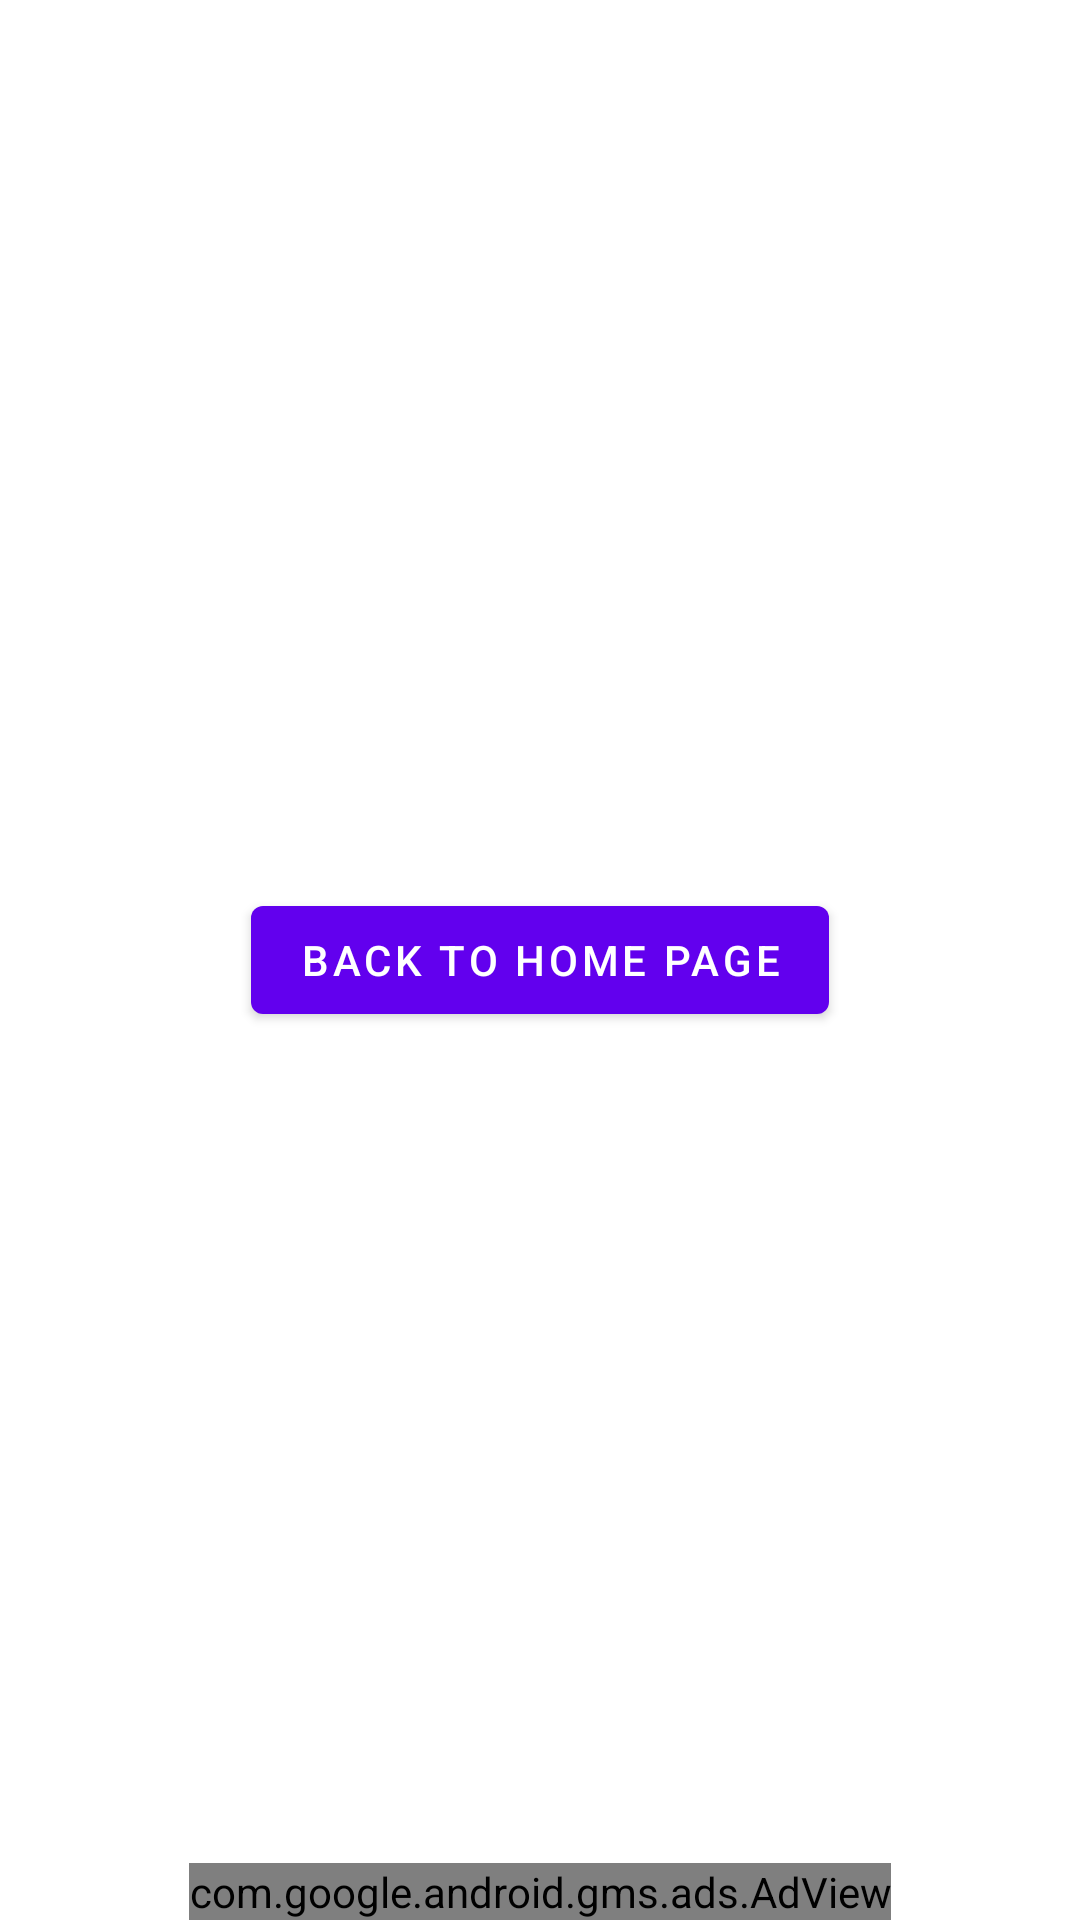

The Android layout XML behind this screen, and the referenced resources:
<!-- AndroidManifest.xml: application theme Theme.SimpleAdMob -->
<!-- res/layout/fragment_second.xml -->
<?xml version="1.0" encoding="utf-8"?>
<androidx.constraintlayout.widget.ConstraintLayout
    xmlns:android="http://schemas.android.com/apk/res/android"
    xmlns:ads="http://schemas.android.com/apk/res-auto"
    xmlns:app="http://schemas.android.com/apk/res-auto"
    xmlns:tools="http://schemas.android.com/tools"
    android:layout_width="match_parent"
    android:layout_height="match_parent"
    tools:context=".SecondFragment">

    <ImageView
        android:layout_width="wrap_content"
        android:layout_height="wrap_content"
        android:layout_marginTop="16dp"
        android:src="@drawable/ic_baseline_360_24"
        app:layout_constraintEnd_toEndOf="parent"
        app:layout_constraintStart_toStartOf="parent"
        app:layout_constraintTop_toTopOf="parent" />

    <Button
        android:id="@+id/secondButton"
        android:layout_width="wrap_content"
        android:layout_height="wrap_content"
        android:text="@string/back_to_home_page"
        app:layout_constraintBottom_toTopOf="@+id/guideline"
        app:layout_constraintEnd_toEndOf="parent"
        app:layout_constraintStart_toStartOf="parent"
        app:layout_constraintTop_toTopOf="@+id/guideline" />

    <com.google.android.gms.ads.AdView
        android:id="@+id/adView"
        android:layout_width="wrap_content"
        android:layout_height="wrap_content"
        android:layout_alignParentBottom="true"
        android:layout_centerHorizontal="true"
        ads:adSize="BANNER"
        ads:adUnitId="@string/banner_ad_unit_id"
        app:layout_constraintBottom_toBottomOf="parent"
        app:layout_constraintEnd_toEndOf="parent"
        app:layout_constraintStart_toStartOf="parent" />

    <androidx.constraintlayout.widget.Guideline
        android:id="@+id/guideline"
        android:layout_width="wrap_content"
        android:layout_height="wrap_content"
        android:orientation="horizontal"
        app:layout_constraintGuide_percent="0.5" />

</androidx.constraintlayout.widget.ConstraintLayout>
<!-- resources referenced by this layout -->
<resources>
  <string name="back_to_home_page">BACK TO HOME PAGE</string>
  <string name="banner_ad_unit_id">ca-app-pub-3940256099942544/6300978111</string>
  <style name="Theme.SimpleAdMob" parent="Theme.MaterialComponents.DayNight.DarkActionBar">
          
          <item name="colorPrimary">@color/purple_500</item>
          <item name="colorPrimaryVariant">@color/purple_700</item>
          <item name="colorOnPrimary">@color/white</item>
          
          <item name="colorSecondary">@color/teal_200</item>
          <item name="colorSecondaryVariant">@color/teal_700</item>
          <item name="colorOnSecondary">@color/black</item>
          
          <item name="android:statusBarColor" tools:targetApi="l">?attr/colorPrimaryVariant</item>
          
      </style>
  <!-- not gathered from this repository: default colours our renderer supplied (Android Studio template values) -->
  <color name="purple_500">#FF6200EE</color>
  <color name="purple_700">#FF3700B3</color>
  <color name="teal_200">#FF03DAC5</color>
  <color name="teal_700">#FF018786</color>
  <color name="black">#FF000000</color>
  <color name="white">#FFFFFFFF</color>
</resources>
